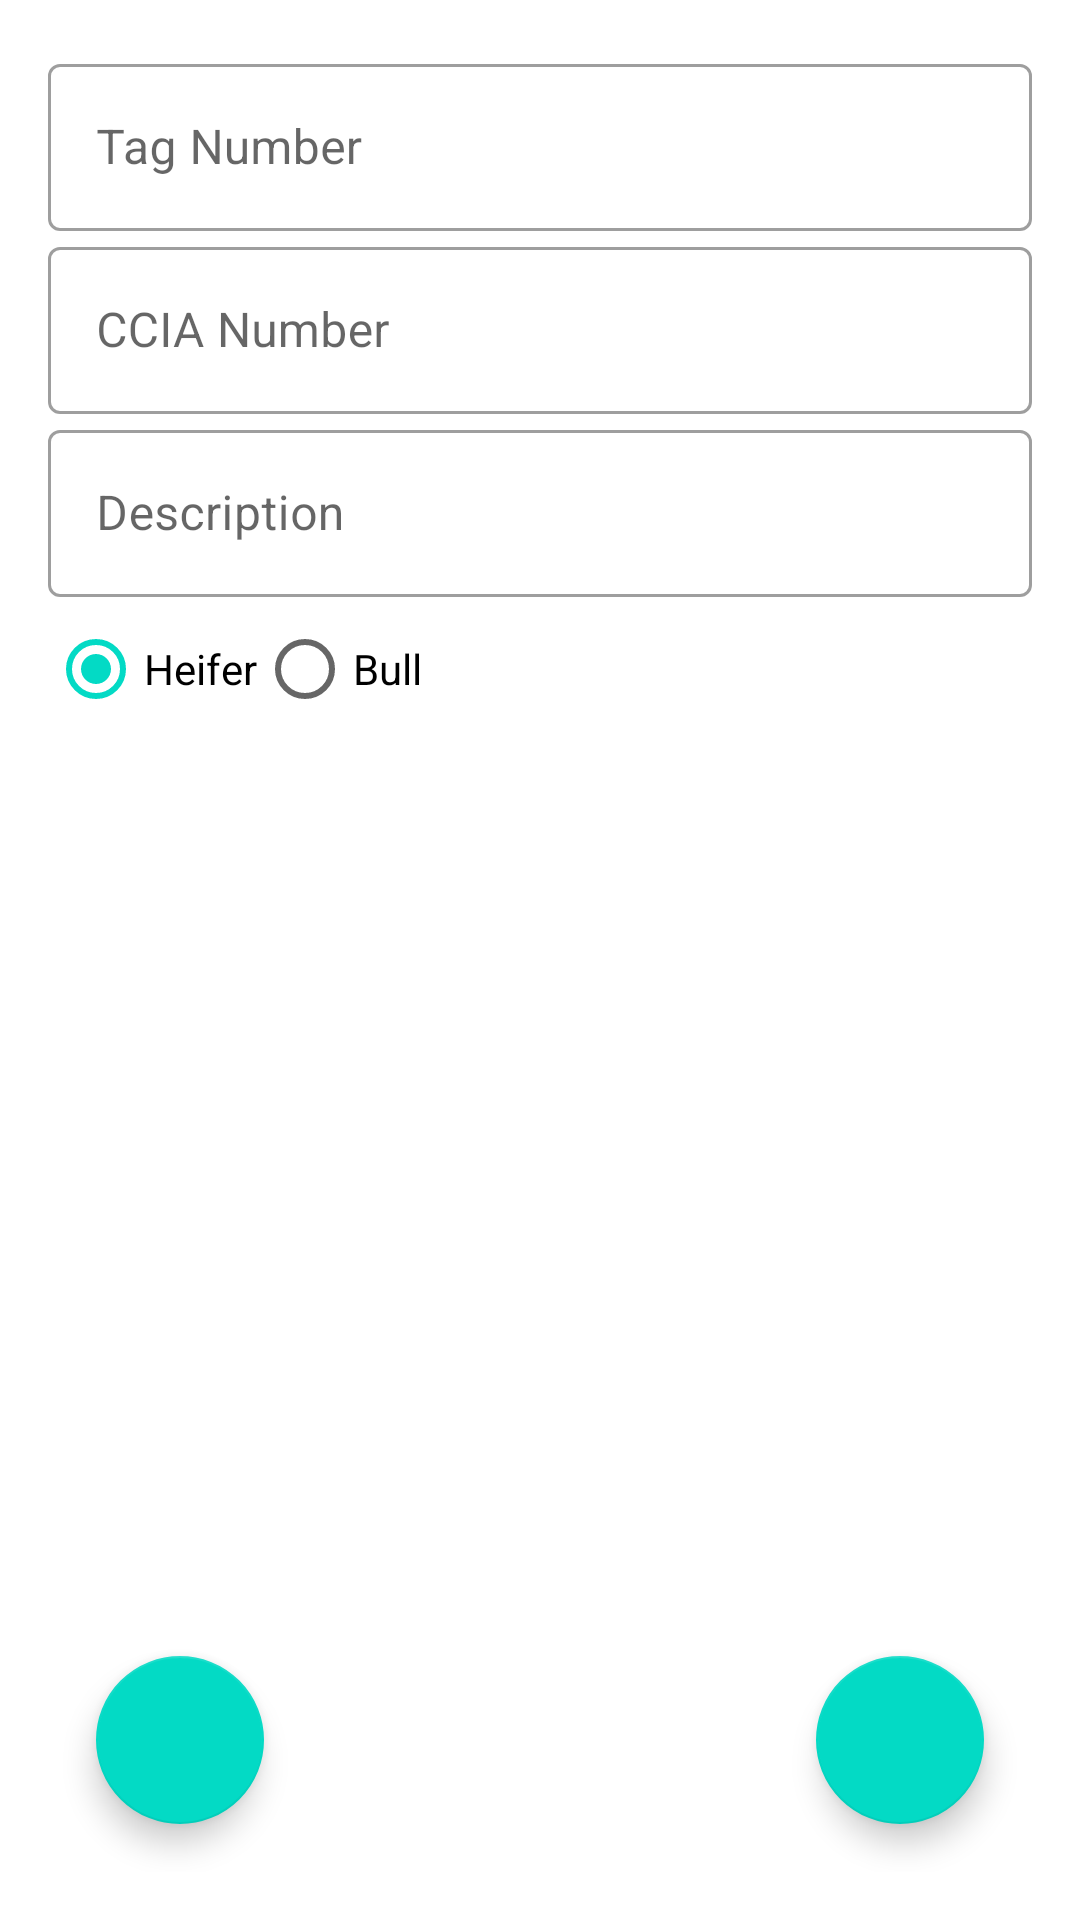

Layout XML and referenced resources for this Android screen:
<!-- AndroidManifest.xml: application theme Theme.UltimateCalfTracker -->
<!-- res/layout/fragment_add_calf.xml -->
<?xml version="1.0" encoding="utf-8"?>
<LinearLayout xmlns:android="http://schemas.android.com/apk/res/android"
    xmlns:app="http://schemas.android.com/apk/res-auto"
    xmlns:tools="http://schemas.android.com/tools"
    android:layout_width="match_parent"
    android:layout_height="match_parent"
    android:orientation="vertical"
    android:padding="16dp"
    >
<com.google.android.material.textfield.TextInputLayout
    android:layout_width="match_parent"
    android:layout_height="wrap_content"
    app:endIconMode="clear_text"
    style="@style/Widget.MaterialComponents.TextInputLayout.OutlinedBox">
    <com.google.android.material.textfield.TextInputEditText
        android:id="@+id/edit_text_title"
        android:layout_width="match_parent"
        android:layout_height="wrap_content"
        android:hint="Tag Number"
        android:inputType="text"
        android:minHeight="48dp"
        android:textColorHint="#757575"
        />
</com.google.android.material.textfield.TextInputLayout>
    <com.google.android.material.textfield.TextInputLayout
        android:layout_width="match_parent"
        android:layout_height="wrap_content"
        app:endIconMode="clear_text"
        style="@style/Widget.MaterialComponents.TextInputLayout.OutlinedBox">
        <com.google.android.material.textfield.TextInputEditText
            android:id="@+id/edit_text_cciaNumber"
            android:layout_width="match_parent"
            android:layout_height="wrap_content"
            android:hint="CCIA Number"
            android:inputType="text"
            android:minHeight="48dp"
            android:textColorHint="#757575"
            />
    </com.google.android.material.textfield.TextInputLayout>

    <com.google.android.material.textfield.TextInputLayout
        android:layout_width="match_parent"
        android:layout_height="wrap_content"
        app:endIconMode="clear_text"
        style="@style/Widget.MaterialComponents.TextInputLayout.OutlinedBox">
        <com.google.android.material.textfield.TextInputEditText
            android:id="@+id/edit_text_description"
            android:layout_width="match_parent"
            android:layout_height="wrap_content"
            android:hint="Description"
            android:inputType="text"
            android:minHeight="48dp"
            android:textColorHint="#757575"
            />
    </com.google.android.material.textfield.TextInputLayout>




    <RadioGroup
        android:id="@+id/radioGroup"
        android:orientation="horizontal"
        android:layout_width="wrap_content"
        android:layout_height="wrap_content">
        <RadioButton
            android:id="@+id/radio_heifer"
            android:checked="true"
            android:text="Heifer"

            android:layout_width="wrap_content"
            android:layout_height="wrap_content"

            />
        <RadioButton
            android:id="@+id/radio_bull"
            android:text="Bull"
            android:layout_width="wrap_content"
            android:layout_height="wrap_content"
            />
    </RadioGroup>

    <androidx.constraintlayout.widget.ConstraintLayout
        android:id="@+id/new_calf_constraint_layout"
        android:layout_width="match_parent"
        android:layout_height="match_parent">

        <com.google.android.material.floatingactionbutton.FloatingActionButton
            android:id="@+id/new_calf_fab_left"
            android:layout_width="wrap_content"
            android:layout_height="wrap_content"
            android:layout_margin="16dp"
            android:src="@drawable/ic_close_black_24"
            android:contentDescription="@string/cancel_calf"
            app:layout_constraintBottom_toBottomOf="parent"
            app:layout_constraintEnd_toEndOf="parent"
            app:layout_constraintHorizontal_bias="0.0"
            app:layout_constraintStart_toStartOf="parent"
            app:layout_constraintTop_toTopOf="parent"
            app:layout_constraintVertical_bias="1.0"
            />

        <com.google.android.material.floatingactionbutton.FloatingActionButton
            android:id="@+id/new_calf_fab_right"
            android:layout_width="wrap_content"
            android:layout_height="wrap_content"
            android:layout_margin="16dp"
            android:src="@drawable/ic_add_black_24"
            android:contentDescription="@string/add_calf"
            app:layout_constraintBottom_toBottomOf="parent"
            app:layout_constraintEnd_toEndOf="parent"
            app:layout_constraintHorizontal_bias="1.0"
            app:layout_constraintStart_toStartOf="parent"
            app:layout_constraintTop_toTopOf="parent"
            app:layout_constraintVertical_bias="1.0"
            />

    </androidx.constraintlayout.widget.ConstraintLayout>

</LinearLayout>
<!-- resources referenced by this layout -->
<resources>
  <string name="add_calf">used to add a new calf to our database</string>
  <string name="cancel_calf">used to cancel the addition of the new calf and navigate back to the home page</string>
  <style name="Theme.UltimateCalfTracker" parent="Theme.MaterialComponents.DayNight.DarkActionBar">
          
          <item name="colorPrimary">@color/purple_500</item>
          <item name="colorPrimaryVariant">@color/purple_700</item>
          <item name="colorOnPrimary">@color/white</item>
          
          <item name="colorSecondary">@color/teal_200</item>
          <item name="colorSecondaryVariant">@color/teal_700</item>
          <item name="colorOnSecondary">@color/black</item>
          
          <item name="android:statusBarColor" tools:targetApi="l">?attr/colorPrimaryVariant</item>
          
      </style>
  <!-- not gathered from this repository: default colours our renderer supplied (Android Studio template values) -->
  <color name="purple_500">#FF6200EE</color>
  <color name="purple_700">#FF3700B3</color>
  <color name="teal_200">#FF03DAC5</color>
  <color name="teal_700">#FF018786</color>
  <color name="black">#FF000000</color>
  <color name="white">#FFFFFFFF</color>
</resources>
